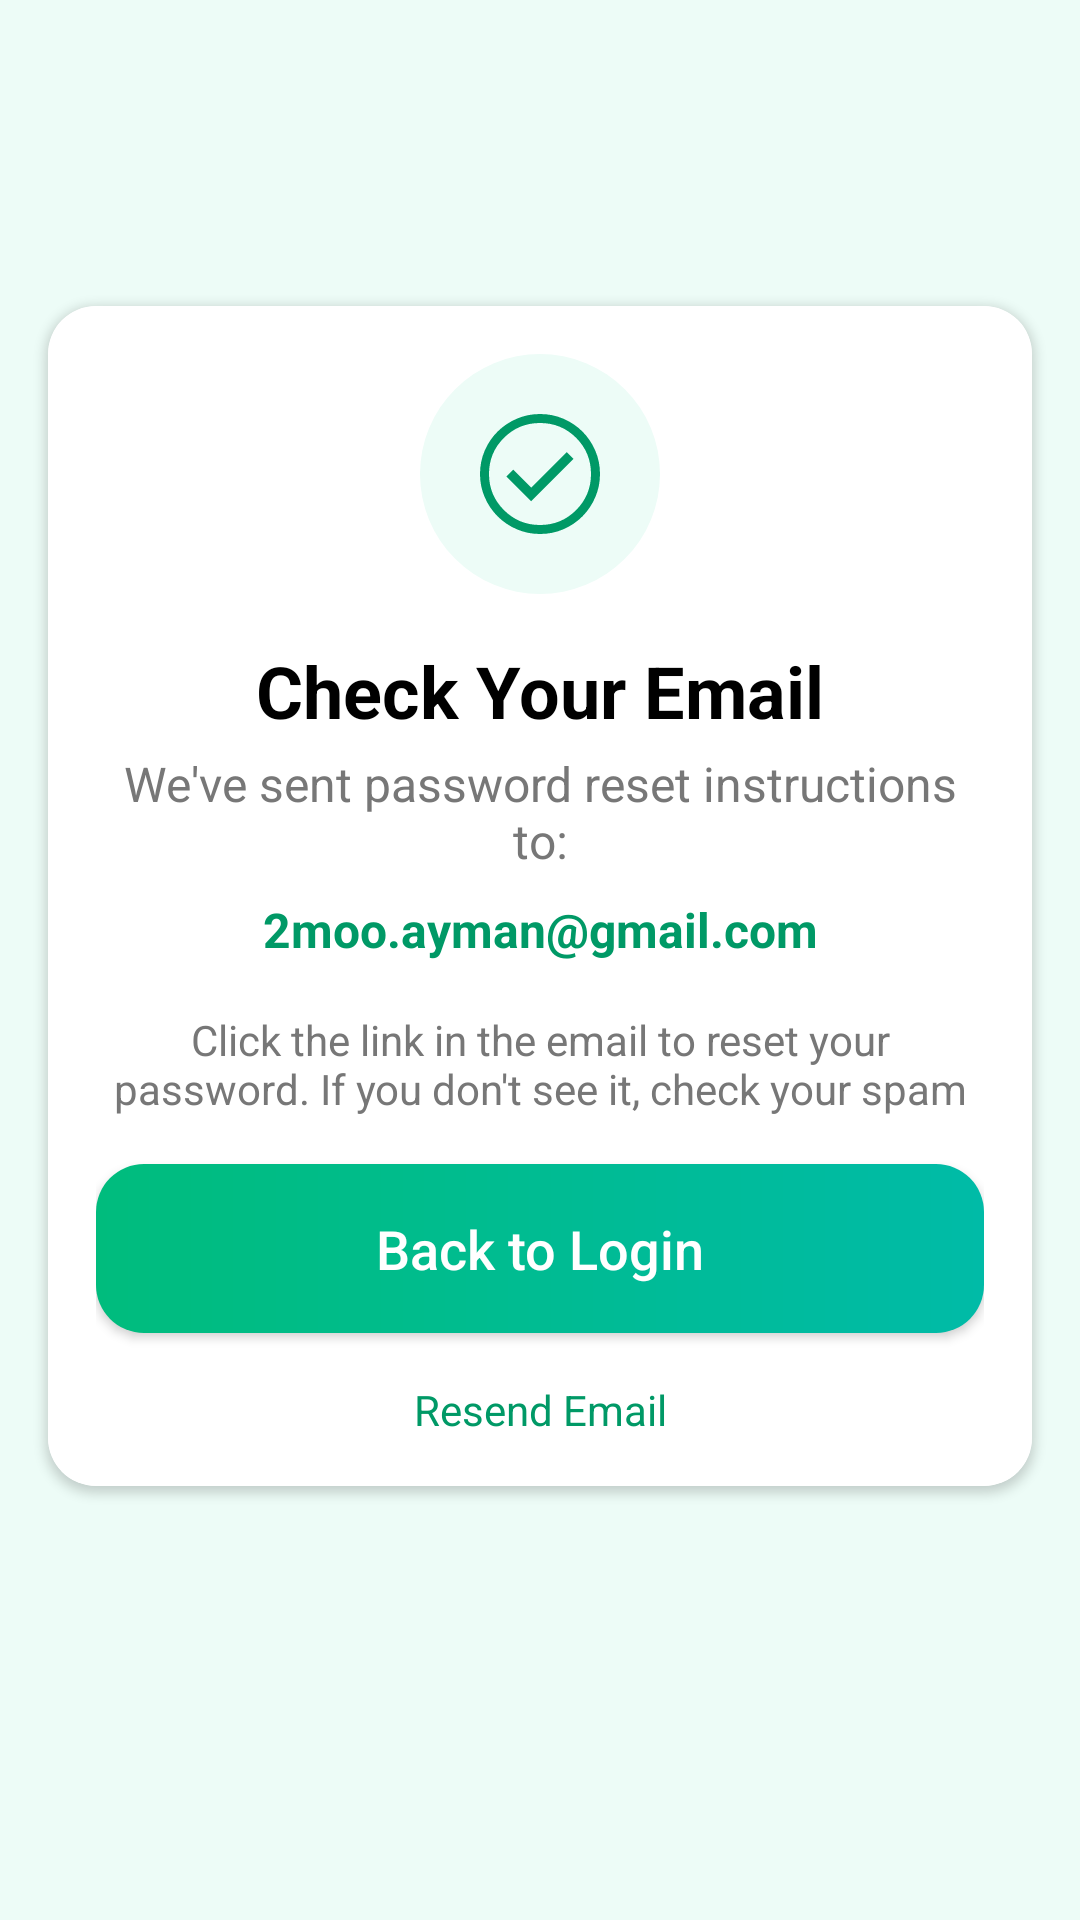

Here is an Android app screen rendered from its layout file. Give the layout XML and the strings, colors and styles it references.
<!-- AndroidManifest.xml: application theme Theme.MealsPlanner -->
<!-- res/layout/fragment_check_email.xml -->
<androidx.constraintlayout.widget.ConstraintLayout xmlns:android="http://schemas.android.com/apk/res/android"
    xmlns:app="http://schemas.android.com/apk/res-auto"
    android:layout_width="match_parent"
    android:layout_height="match_parent"
    android:background="#edfcf7">

    <androidx.cardview.widget.CardView

        android:id="@+id/cardView2"
        android:layout_width="match_parent"
        android:layout_height="wrap_content"
        android:layout_margin="16dp"
        android:elevation="4dp"
        app:cardCornerRadius="16dp"
        app:layout_constraintBottom_toBottomOf="parent"
        app:layout_constraintEnd_toEndOf="parent"
        app:layout_constraintStart_toStartOf="parent"
        app:layout_constraintTop_toTopOf="parent"
        app:layout_constraintVertical_bias="0.4">

        <androidx.constraintlayout.widget.ConstraintLayout
            android:id="@+id/constraintLayout"
            android:layout_width="match_parent"
            android:layout_height="wrap_content"
            android:background="@color/white"
            android:padding="16dp"
            app:layout_constraintBottom_toBottomOf="parent"
            app:layout_constraintEnd_toStartOf="@+id/textView10"
            app:layout_constraintHorizontal_bias="0.5"
            app:layout_constraintStart_toStartOf="parent"
            app:layout_constraintTop_toTopOf="parent"
            app:layout_constraintVertical_bias="0.5">

            <ImageView
                android:id="@+id/imageView"
                android:layout_width="80dp"
                android:layout_height="80dp"
                android:adjustViewBounds="true"
                android:background="@drawable/bg_oval"
                android:padding="16dp"
                android:scaleType="fitXY"
                android:src="@drawable/ic_check"
                app:layout_constraintEnd_toEndOf="parent"
                app:layout_constraintStart_toStartOf="parent"
                app:layout_constraintTop_toTopOf="parent"
                app:tint="@color/text_special" />

            <TextView
                android:id="@+id/textView2"
                android:layout_width="wrap_content"
                android:layout_height="wrap_content"
                android:layout_marginTop="16dp"
                android:text="@string/check_your_email"
                android:textColor="@color/text_primary"
                android:textSize="24sp"
                android:textStyle="bold"
                app:layout_constraintEnd_toEndOf="@+id/imageView"
                app:layout_constraintStart_toStartOf="@+id/imageView"
                app:layout_constraintTop_toBottomOf="@+id/imageView" />

            <TextView
                android:id="@+id/textView5"
                android:layout_width="wrap_content"
                android:layout_height="wrap_content"
                android:layout_marginTop="4dp"
                android:gravity="center"
                android:lines="2"
                android:text="@string/we_ve_sent_password_reset_instructions_to"
                android:textColor="@color/text_secondary"
                android:textSize="16sp"
                app:layout_constraintEnd_toEndOf="@+id/imageView"
                app:layout_constraintStart_toStartOf="@+id/imageView"
                app:layout_constraintTop_toBottomOf="@+id/textView2" />

            <TextView
                android:id="@+id/tvUserEmail"
                android:layout_width="wrap_content"
                android:layout_height="wrap_content"
                android:layout_marginTop="8dp"
                android:text="2moo.ayman@gmail.com"
                android:textColor="@color/text_special"
                android:textSize="16sp"
                android:textStyle="bold"
                app:layout_constraintEnd_toEndOf="@+id/textView5"
                app:layout_constraintStart_toStartOf="@+id/textView5"
                app:layout_constraintTop_toBottomOf="@+id/textView5" />

            <TextView
                android:id="@+id/textView6"
                android:layout_width="wrap_content"
                android:layout_height="wrap_content"
                android:layout_marginTop="16dp"
                android:gravity="center"
                android:lines="2"
                android:text="Click the link in the email to reset your password. If you don't see it, check your spam folder."
                android:textColor="@color/text_secondary"
                android:textSize="14sp"
                app:layout_constraintEnd_toEndOf="@+id/imageView"
                app:layout_constraintStart_toStartOf="@+id/imageView"
                app:layout_constraintTop_toBottomOf="@+id/tvUserEmail" />


            <androidx.appcompat.widget.AppCompatButton
                android:id="@+id/butBTL"
                android:layout_width="match_parent"
                android:layout_height="wrap_content"
                android:layout_marginTop="16dp"
                android:background="@drawable/bg_rounded_but"
                android:padding="16dp"
                android:text="@string/back_to_login"
                android:textAllCaps="false"
                android:textColor="@color/white"
                android:textSize="18sp"
                app:layout_constraintEnd_toEndOf="parent"
                app:layout_constraintStart_toStartOf="parent"
                app:layout_constraintTop_toBottomOf="@+id/textView6" />


            <TextView
                android:id="@+id/tvResendEmail"
                android:layout_width="wrap_content"
                android:layout_height="wrap_content"
                android:layout_marginTop="16dp"
                android:clickable="true"
                android:drawablePadding="4dp"
                android:focusable="true"
                android:text="@string/resend_email"
                android:textColor="@color/text_special"
                android:textSize="14sp"
                app:drawableTint="@color/text_special"
                app:layout_constraintEnd_toEndOf="parent"
                app:layout_constraintStart_toStartOf="parent"
                app:layout_constraintTop_toBottomOf="@+id/butBTL" />

        </androidx.constraintlayout.widget.ConstraintLayout>
    </androidx.cardview.widget.CardView>


</androidx.constraintlayout.widget.ConstraintLayout>
<!-- resources referenced by this layout -->
<resources>
  <color name="text_primary">#000000</color>
  <color name="text_secondary">#777777</color>
  <color name="text_special">#009966</color>
  <color name="white">#FFFFFFFF</color>
  <!-- drawable bg_oval (drawable) -->
  <?xml version="1.0" encoding="utf-8"?>
  <shape xmlns:android="http://schemas.android.com/apk/res/android"
      android:shape="oval">
      <solid android:color="#edfcf7"/>
  </shape>
  <!-- drawable bg_rounded_but (drawable) -->
  <?xml version="1.0" encoding="utf-8"?>
  <shape xmlns:android="http://schemas.android.com/apk/res/android"
      android:shape="rectangle">
      <corners android:radius="16dp"/>
      <gradient
          android:startColor="#00BC7D"
          android:endColor="#00BBA7" />
  </shape>
  <!-- drawable ic_check (drawable) -->
  <vector xmlns:android="http://schemas.android.com/apk/res/android" android:height="24dp" android:viewportHeight="960" android:viewportWidth="960" android:width="24dp">
        
      <path android:fillColor="#009966" android:pathData="m421,662 l283,-283 -46,-45 -237,237 -120,-120 -45,45 165,166ZM480,880q-82,0 -155,-31.5t-127.5,-86Q143,708 111.5,635T80,480q0,-83 31.5,-156t86,-127Q252,143 325,111.5T480,80q83,0 156,31.5T763,197q54,54 85.5,127T880,480q0,82 -31.5,155T763,762.5q-54,54.5 -127,86T480,880ZM480,820q142,0 241,-99.5T820,480q0,-142 -99,-241t-241,-99q-141,0 -240.5,99T140,480q0,141 99.5,240.5T480,820ZM480,480Z"/>
      
  </vector>
  <string name="back_to_login">Back to Login</string>
  <string name="check_your_email">Check Your Email</string>
  <string name="resend_email">Resend Email</string>
  <string name="we_ve_sent_password_reset_instructions_to">We\'ve sent password reset instructions to:</string>
  <style name="Theme.MealsPlanner" parent="Base.Theme.MealsPlanner" />
  <style name="Base.Theme.MealsPlanner" parent="Theme.Material3.DayNight.NoActionBar">
          
          
          <item name="colorOnPrimary">@color/white</item>
      <item name="floatingActionButtonStyle">@style/FloatingActionButtonStyle</item>
      <item name="buttonStyle">@style/ButtonStyle</item>
      </style>
  <style name="FloatingActionButtonStyle" parent="Widget.MaterialComponents.FloatingActionButton">
          <item name="shapeAppearanceOverlay">@style/CustomFab</item>
          <item name="rippleColor">?attr/colorControlHighlight</item>
          <item name="backgroundTint">#4CAF50</item>
      </style>
  <style name="ButtonStyle" parent="Widget.AppCompat.Button">
          <item name="background">@drawable/bg_rounded_but</item>
      </style>
  <style name="CustomFab" parent="ShapeAppearance.MaterialComponents.SmallComponent">
         <item name="cornerSize">50%</item>
          <item name="cornerFamily">rounded</item>
      </style>
</resources>
